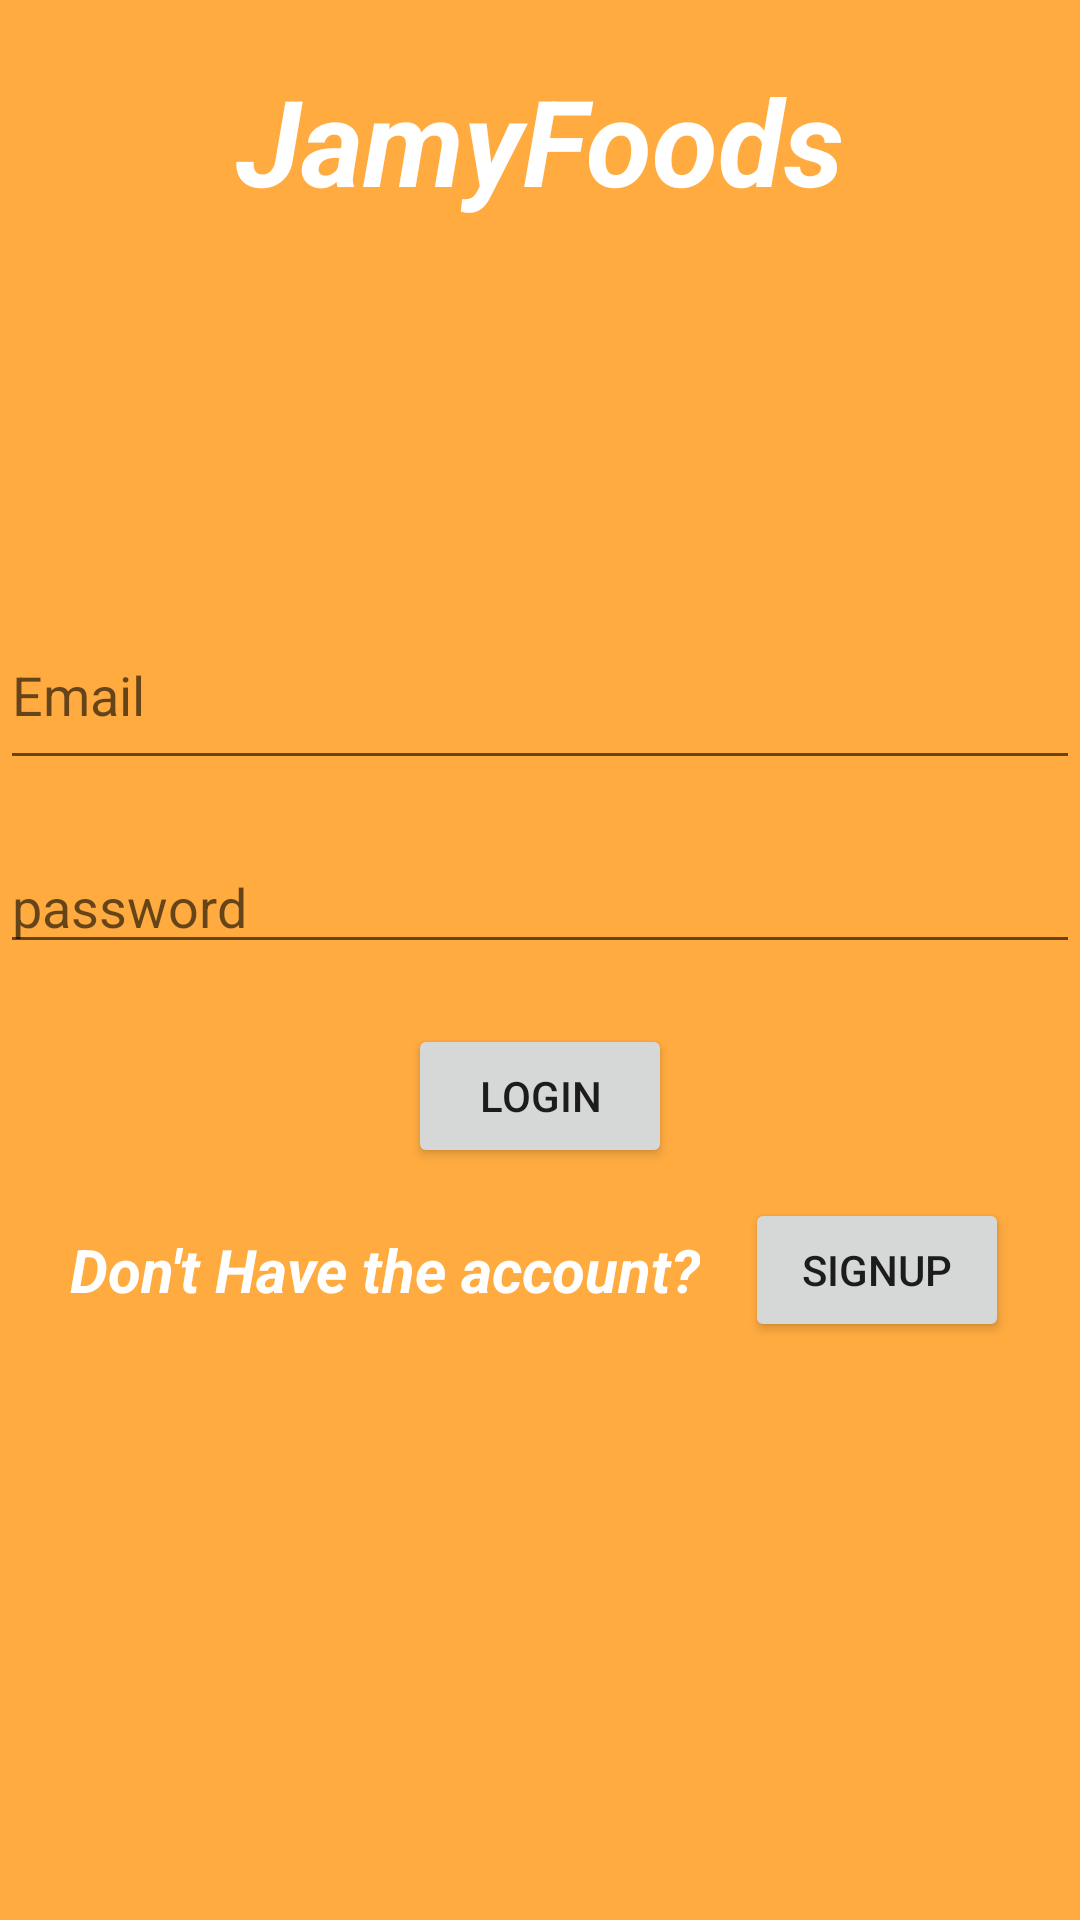

Here is an Android app screen rendered from its layout file. Give the layout XML and the strings, colors and styles it references.
<!-- AndroidManifest.xml: application theme Theme.JamyFoods -->
<!-- res/layout/activity_login.xml -->
<?xml version="1.0" encoding="utf-8"?>
<RelativeLayout xmlns:android="http://schemas.android.com/apk/res/android"
    xmlns:app="http://schemas.android.com/apk/res-auto"
    xmlns:tools="http://schemas.android.com/tools"
    android:layout_width="match_parent"
    android:layout_height="match_parent"
    android:background="@color/yellow"
    tools:context=".Login">

    <TextView
        android:id="@+id/jamy"
        android:layout_width="wrap_content"
        android:layout_height="wrap_content"
        android:text="JamyFoods"
        android:layout_centerHorizontal="true"
        android:layout_marginTop="20dp"
        android:textColor="@color/white"
        android:textSize="40sp"
        android:textStyle="bold|italic" />

    <EditText
        android:id="@+id/email"
        android:layout_width="match_parent"
        android:layout_height="60dp"
        android:layout_marginTop="200dp"
        android:drawableRight="@drawable/email"
        android:hint="Email" />

    <EditText
        android:id="@+id/password"
        android:drawableRight="@drawable/lock"
        android:layout_width="match_parent"
        android:layout_height="wrap_content"
        android:layout_below="@id/email"
        android:inputType="textPassword"
        android:layout_marginVertical="20dp"
        android:hint="password"/>

    <Button
        android:id="@+id/login"
        android:layout_width="wrap_content"
        android:layout_height="wrap_content"
        android:layout_below="@id/password"
        android:layout_centerHorizontal="true"
        android:text="Login"
        android:onClick="log"/>
    <LinearLayout
        android:gravity="center"
        android:layout_width="match_parent"
        android:layout_height="wrap_content"
        android:layout_below="@+id/login"
        android:layout_marginTop="10dp"
        >

        <TextView
            android:id="@+id/sign"
            android:layout_width="wrap_content"
            android:layout_height="wrap_content"
            android:text="@string/dont"
            android:textColor="@android:color/white"
            android:textSize="20sp"
            android:textStyle="bold|italic" />
        <Button
            android:id="@+id/signUp"
            android:layout_width="wrap_content"
            android:layout_height="wrap_content"
            android:layout_below="@id/password"
            android:layout_marginLeft="15dp"
            android:text="SignUp"
            android:onClick="sign"/>
    </LinearLayout>



</RelativeLayout>
<!-- resources referenced by this layout -->
<resources>
  <color name="white">#FFFFFFFF</color>
  <color name="yellow">#FFAB40</color>
  <string name="dont">Don\'t Have the account?</string>
  <style name="Theme.JamyFoods" parent="Theme.MaterialComponents.DayNight.DarkActionBar">
          
          <item name="colorPrimary">@color/purple_500</item>
          <item name="colorPrimaryVariant">@color/purple_700</item>
          <item name="colorOnPrimary">@color/white</item>
          
          <item name="colorSecondary">@color/teal_200</item>
          <item name="colorSecondaryVariant">@color/teal_700</item>
          <item name="colorOnSecondary">@color/black</item>
          
          <item name="android:statusBarColor" tools:targetApi="l">?attr/colorPrimaryVariant</item>
          
      </style>
  <color name="purple_500">#FF6200EE</color>
  <color name="purple_700">#FF3700B3</color>
  <color name="teal_200">#FF03DAC5</color>
  <color name="teal_700">#FF018786</color>
  <color name="black">#FF000000</color>
</resources>
